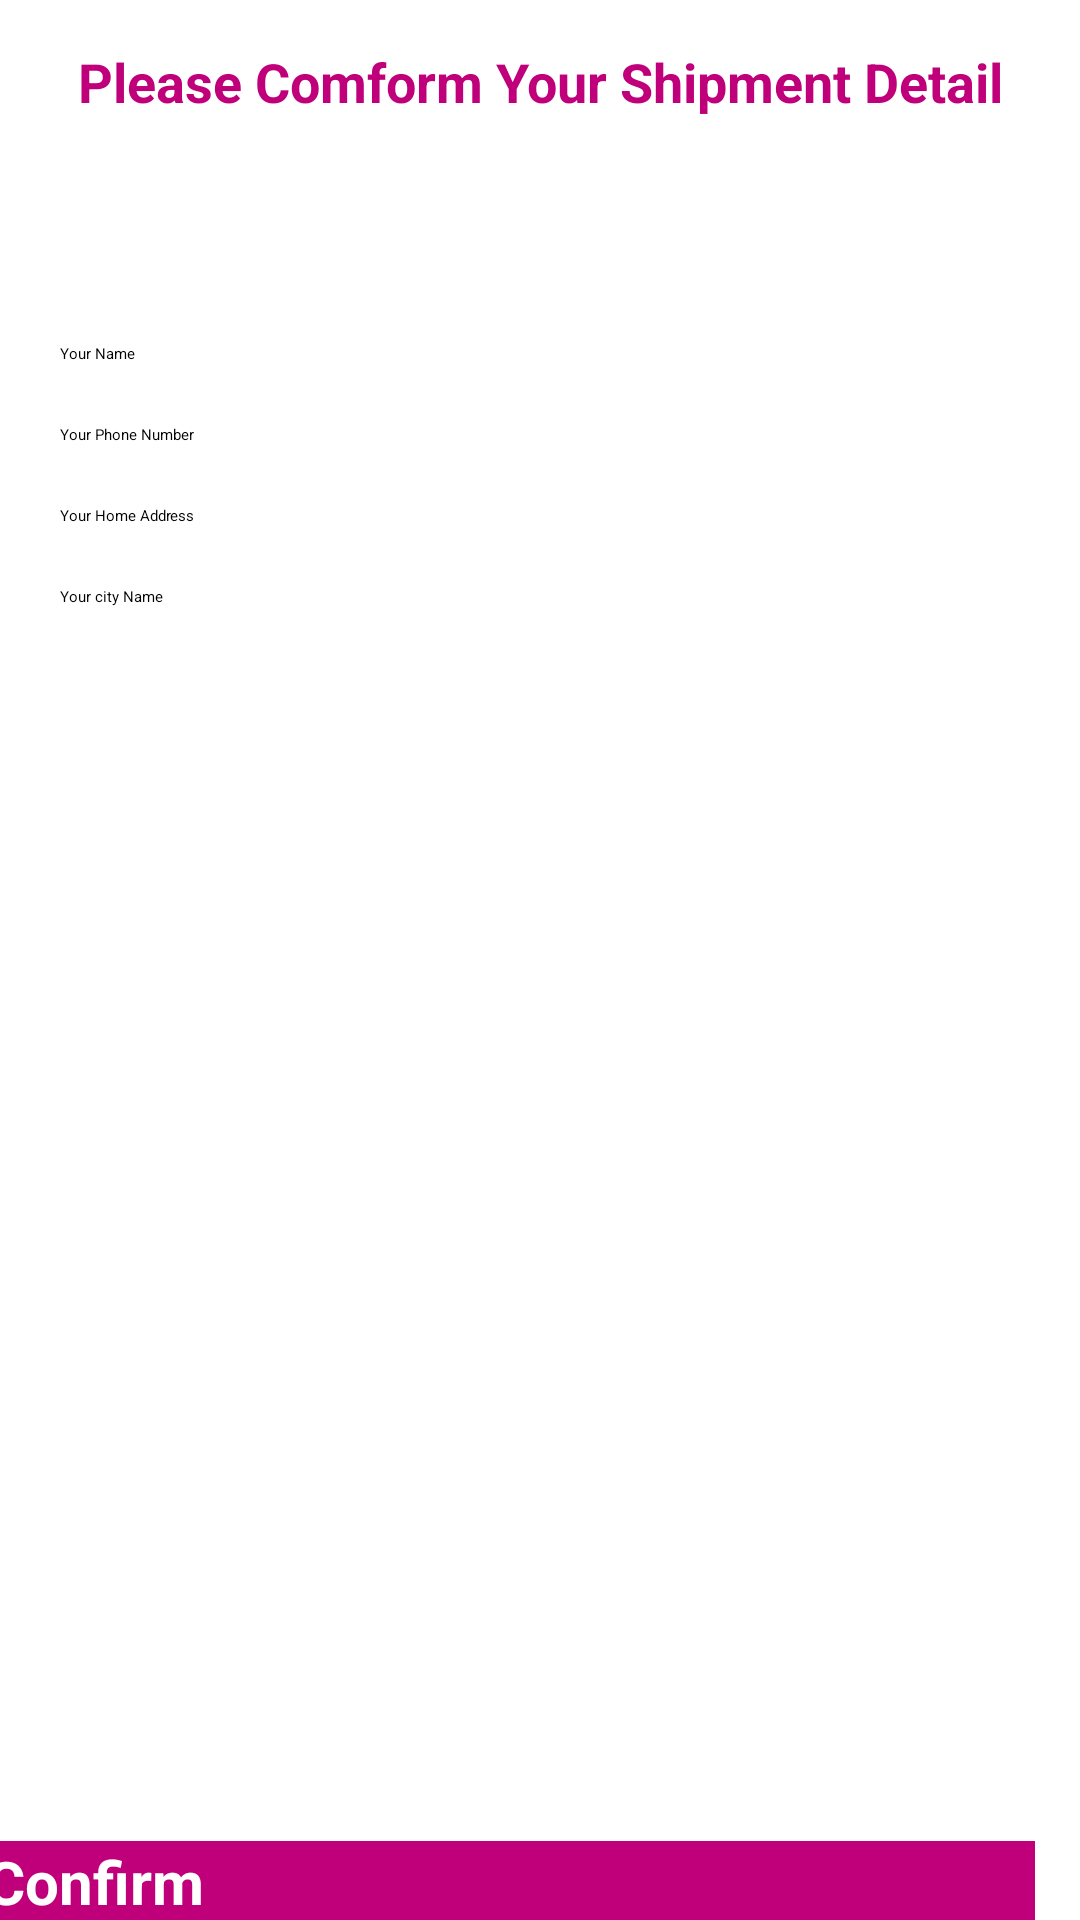

This screen was rendered from an Android layout file. Write that file and the resources it references.
<!-- AndroidManifest.xml: application theme Theme.ECommerce -->
<!-- res/layout/activity_comform_final_order.xml -->
<?xml version="1.0" encoding="utf-8"?>
<RelativeLayout xmlns:android="http://schemas.android.com/apk/res/android"
    xmlns:app="http://schemas.android.com/apk/res-auto"
    xmlns:tools="http://schemas.android.com/tools"
    android:layout_width="match_parent"
    android:layout_height="match_parent"
    tools:context=".ComformFinalOrderActivity">

    <TextView
        android:id="@+id/txt"
        android:layout_width="match_parent"
        android:layout_height="wrap_content"
        android:layout_margin="15dp"
        android:text="Please Comform Your Shipment Detail"
        android:textAlignment="center"
        android:textColor="@color/colotPrimary"
        android:textSize="18dp"
        android:textStyle="bold" />


    <EditText
        android:id="@+id/shipmentName"
        android:layout_width="match_parent"
        android:layout_height="wrap_content"
        android:layout_below="@+id/txt"
        android:layout_marginLeft="20dp"
        android:layout_marginTop="60dp"
        android:layout_marginRight="20dp"
        android:hint="Your Name" />


    <EditText
        android:id="@+id/shipment_phoneNumber"
        android:layout_width="match_parent"
        android:layout_height="wrap_content"
        android:layout_below="@+id/shipmentName"
        android:layout_marginLeft="20dp"
        android:layout_marginTop="20dp"
        android:layout_marginRight="20dp"
        android:hint="Your Phone Number"
        android:inputType="number" />


    <EditText
        android:id="@+id/shipment_Address"
        android:layout_width="match_parent"
        android:layout_height="wrap_content"
        android:layout_below="@+id/shipment_phoneNumber"
        android:layout_marginLeft="20dp"
        android:layout_marginTop="20dp"
        android:layout_marginRight="20dp"
        android:hint="Your Home Address" />


    <EditText
        android:id="@+id/shipment_city"
        android:layout_width="match_parent"
        android:layout_height="wrap_content"
        android:layout_below="@+id/shipment_Address"
        android:layout_marginLeft="20dp"
        android:layout_marginTop="20dp"
        android:layout_marginRight="20dp"
        android:hint="Your city Name" />


    <Button
        android:id="@+id/comform_final_order"
        android:layout_width="match_parent"
        android:layout_height="wrap_content"
        android:layout_alignParentStart="true"
        android:layout_alignParentBottom="true"
        android:layout_marginStart="-5dp"
        android:layout_marginTop="15dp"
        android:layout_marginEnd="15dp"
        android:layout_marginBottom="-1dp"
        android:background="@color/colotPrimary"
        android:text="Confirm"
        android:textAllCaps="false"
        android:textColor="@color/white"
        android:textSize="20dp"
        android:textStyle="bold" />


</RelativeLayout>
<!-- resources referenced by this layout -->
<resources>
  <color name="colotPrimary">#BF007A</color>
  <color name="white">#FFFFFFFF</color>
</resources>
